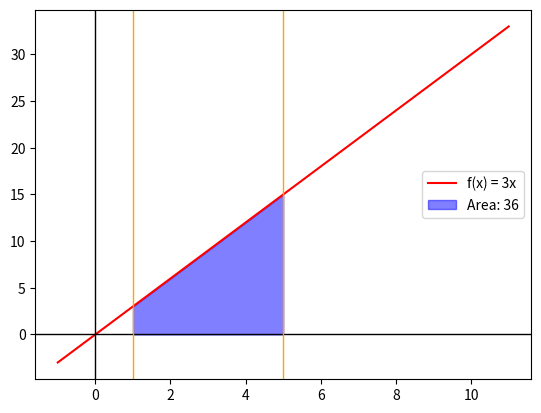

Write Python code to recreate this figure.
import numpy as np
import matplotlib.pyplot as plt
import sympy as sp

a: int = 1
b: int = 5

GenX: np.ndarray = np.linspace(-1, 11, 100)
y: np.ndarray = 3 * GenX

GenXI: np.ndarray = np.linspace(a, b, 100)
yI: np.ndarray = 3 * GenXI

x: float = sp.symbols("x")
f: float = 3 * x
I = sp.integrate(f, (x, a, b))
print("Area: ", I)

plt.plot(GenX, y, label="f(x) = 3x", color="red")

plt.fill_between(GenXI, yI, color="blue", alpha=0.5, label=f"Area: {I}")

plt.axhline(0, color="Black", linewidth=1)  # linea que cruza el eje x
plt.axvline(0, color="Black", linewidth=1)  # linea que cruza el eje y

plt.axvline(b, color="Orange", linewidth=1)  # linea que cruza el eje x
plt.axvline(a, color="Orange", linewidth=1)  # linea que cruza el eje y

plt.legend()
plt.show()
